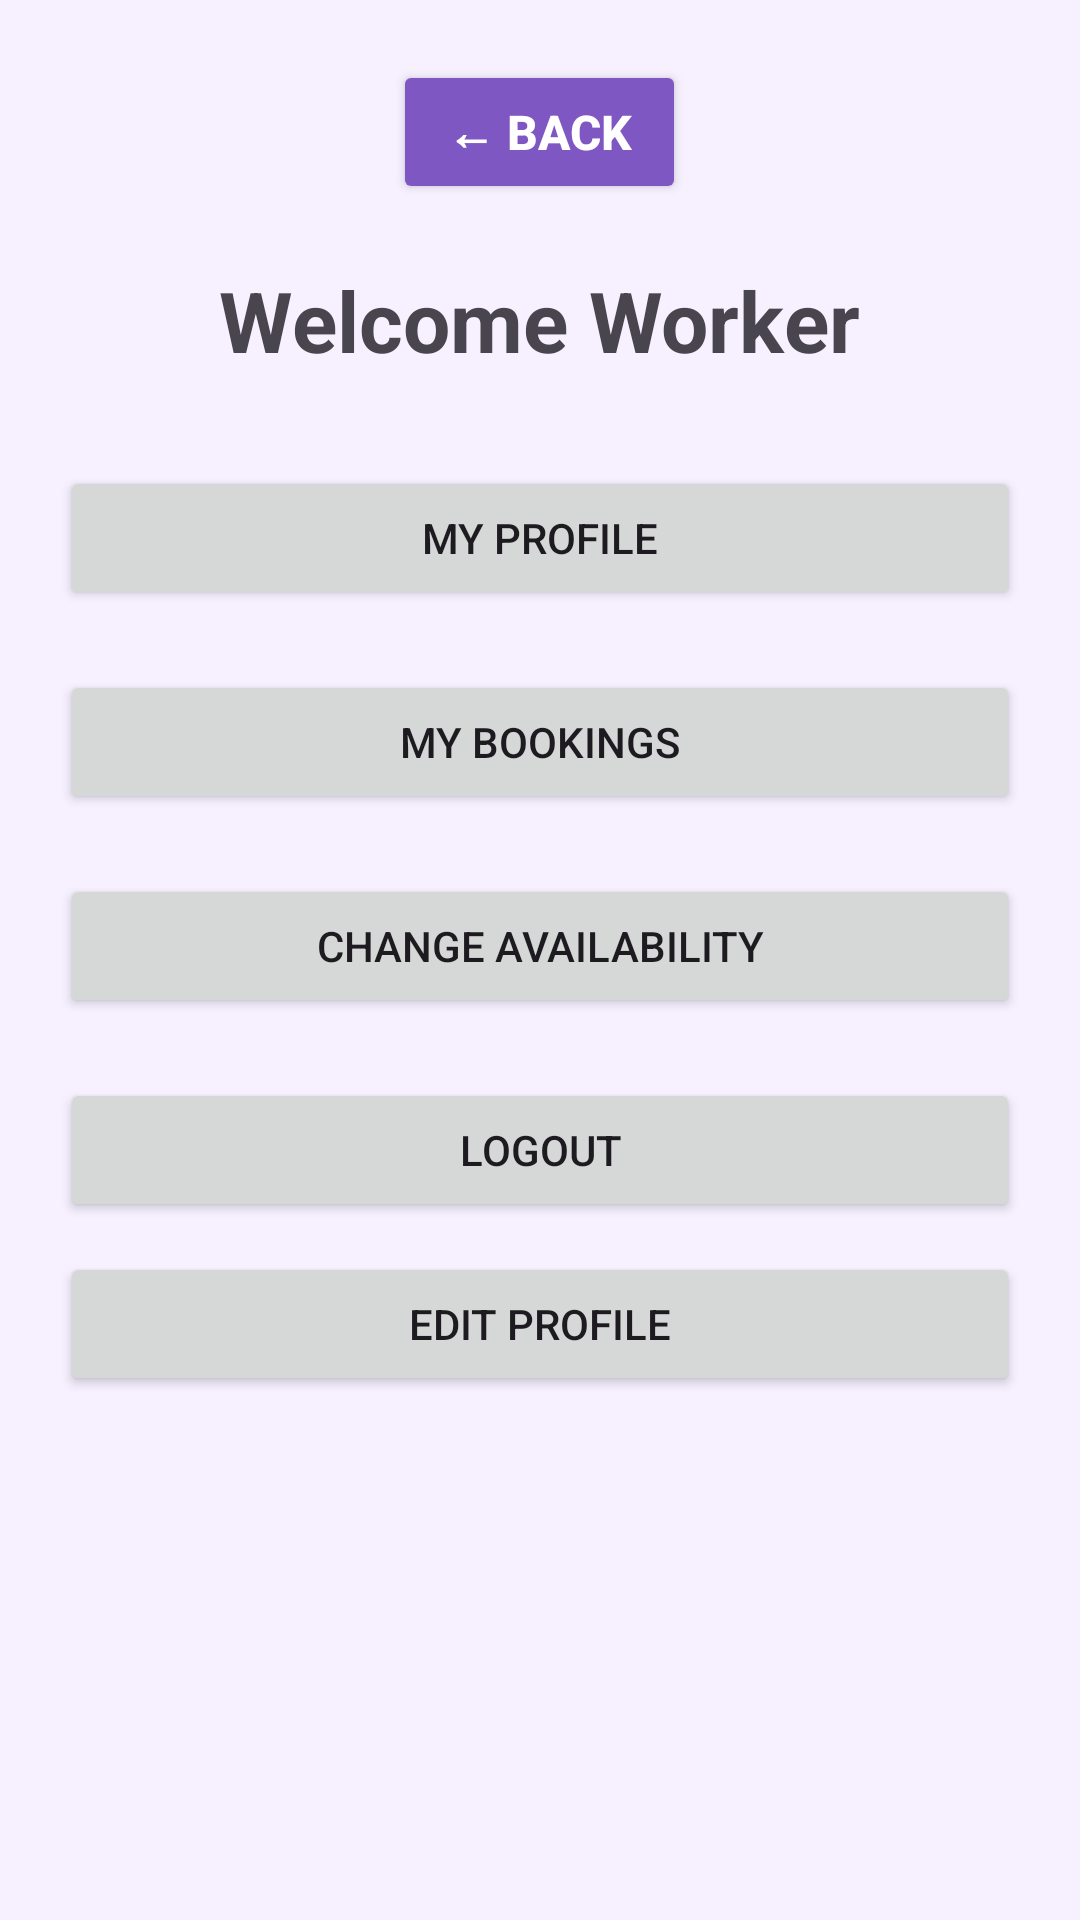

Here is an Android app screen rendered from its layout file. Give the layout XML and the strings, colors and styles it references.
<!-- AndroidManifest.xml: application theme Theme.Likhitha -->
<!-- res/layout/activity_worker_dashboard.xml -->
<?xml version="1.0" encoding="utf-8"?>
<ScrollView
    xmlns:android="http://schemas.android.com/apk/res/android"
    android:layout_width="match_parent"
    android:layout_height="match_parent">

    <LinearLayout
        android:layout_width="match_parent"
        android:layout_height="wrap_content"
        android:orientation="vertical"
        android:padding="20dp"
        android:gravity="center_horizontal">
        <Button
            android:id="@+id/btnBack"
            android:layout_width="wrap_content"
            android:layout_height="wrap_content"
            android:text="← Back"
            android:textColor="#FFFFFF"
            android:textStyle="bold"
            android:textSize="16sp"
            android:backgroundTint="#7E57C2"
            android:paddingLeft="18dp"
            android:paddingRight="18dp"
            android:paddingTop="10dp"
            android:paddingBottom="10dp"
            android:layout_marginBottom="20dp" />

        

        <TextView
            android:id="@+id/textWelcome"
            android:layout_width="wrap_content"
            android:layout_height="wrap_content"
            android:text="Welcome Worker"
            android:textSize="28sp"
            android:textStyle="bold"
            android:paddingBottom="30dp"/>

        

        <Button
            android:id="@+id/btnMyProfile"
            android:layout_width="match_parent"
            android:layout_height="wrap_content"
            android:text="MY PROFILE"/>

        

        <Button
            android:id="@+id/btnMyBookings"
            android:layout_width="match_parent"
            android:layout_height="wrap_content"
            android:text="MY BOOKINGS"
            android:layout_marginTop="20dp"/>

        

        <Button
            android:id="@+id/btnAvailability"
            android:layout_width="match_parent"
            android:layout_height="wrap_content"
            android:text="CHANGE AVAILABILITY"
            android:layout_marginTop="20dp"/>

        

        <Button
            android:id="@+id/btnLogout"
            android:layout_width="match_parent"
            android:layout_height="wrap_content"
            android:text="LOGOUT"
            android:layout_marginTop="20dp"/>
        <Button
            android:id="@+id/btnEditProfile"
            android:layout_width="match_parent"
            android:layout_height="wrap_content"
            android:text="Edit Profile"
            android:layout_marginTop="10dp"/>

    </LinearLayout>

</ScrollView>
<!-- resources referenced by this layout -->
<resources>
  <style name="Theme.Likhitha" parent="Theme.Material3.Light.NoActionBar">
  
          
          <item name="colorPrimary">#7E57C2</item>
  
          
          <item name="android:statusBarColor">#5B2C91</item>
  
          
          <item name="android:windowBackground">#F6F0FF</item>
  
      </style>
</resources>
